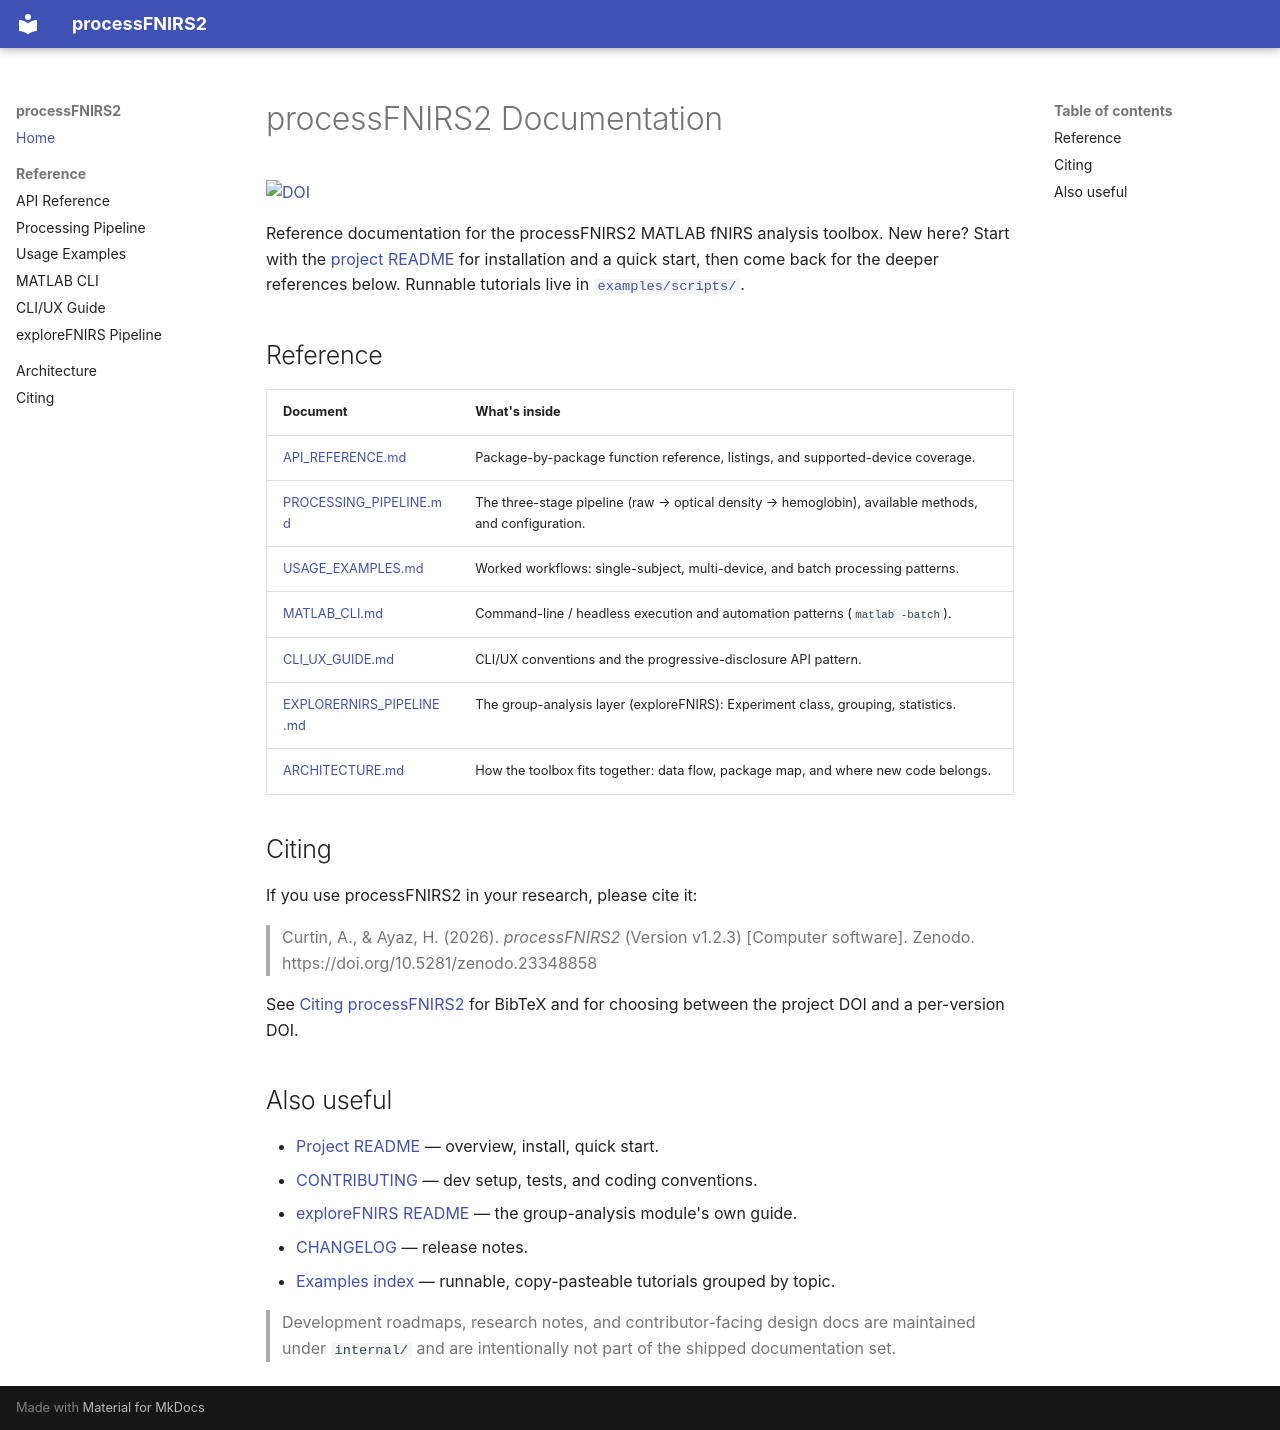

repository: AyazLab/processFNIRS2 · page: index.html · generator: mkdocs

# processFNIRS2 Documentation

[![DOI](https://zenodo.org/badge/DOI/10.5281/zenodo.23348858.svg)](https://doi.org/10.5281/zenodo.23348858)

Reference documentation for the processFNIRS2 MATLAB fNIRS analysis toolbox.
New here? Start with the [project README](https://github.com/AyazLab/processFNIRS2/blob/master/README.md)
for installation and a quick start, then come back for the deeper references
below. Runnable tutorials live in
[`examples/scripts/`](https://github.com/AyazLab/processFNIRS2/tree/master/examples/scripts).

## Reference

| Document | What's inside |
|----------|---------------|
| [API_REFERENCE.md](API_REFERENCE.md) | Package-by-package function reference, listings, and supported-device coverage. |
| [PROCESSING_PIPELINE.md](PROCESSING_PIPELINE.md) | The three-stage pipeline (raw → optical density → hemoglobin), available methods, and configuration. |
| [USAGE_EXAMPLES.md](USAGE_EXAMPLES.md) | Worked workflows: single-subject, multi-device, and batch processing patterns. |
| [MATLAB_CLI.md](MATLAB_CLI.md) | Command-line / headless execution and automation patterns (`matlab -batch`). |
| [CLI_UX_GUIDE.md](CLI_UX_GUIDE.md) | CLI/UX conventions and the progressive-disclosure API pattern. |
| [EXPLORERNIRS_PIPELINE.md](EXPLORERNIRS_PIPELINE.md) | The group-analysis layer (exploreFNIRS): Experiment class, grouping, statistics. |
| [ARCHITECTURE.md](ARCHITECTURE.md) | How the toolbox fits together: data flow, package map, and where new code belongs. |

## Citing

If you use processFNIRS2 in your research, please cite it:

> Curtin, A., & Ayaz, H. (2026). *processFNIRS2* (Version v1.2.3) [Computer
> software]. Zenodo. https://doi.org/10.5281/zenodo.23348858

See [Citing processFNIRS2](CITING.md) for BibTeX and for choosing between the
project DOI and a per-version DOI.

## Also useful

- [Project README](https://github.com/AyazLab/processFNIRS2/blob/master/README.md) — overview, install, quick start.
- [CONTRIBUTING](https://github.com/AyazLab/processFNIRS2/blob/master/CONTRIBUTING.md) — dev setup, tests, and coding conventions.
- [exploreFNIRS README](https://github.com/AyazLab/processFNIRS2/blob/master/ExploreFNIRS_README.md) — the group-analysis module's own guide.
- [CHANGELOG](https://github.com/AyazLab/processFNIRS2/blob/master/CHANGELOG.md) — release notes.
- [Examples index](https://github.com/AyazLab/processFNIRS2/blob/master/examples/scripts/README.md) — runnable, copy-pasteable tutorials grouped by topic.

> Development roadmaps, research notes, and contributor-facing design docs are
> maintained under `internal/` and are intentionally not part of the shipped
> documentation set.
